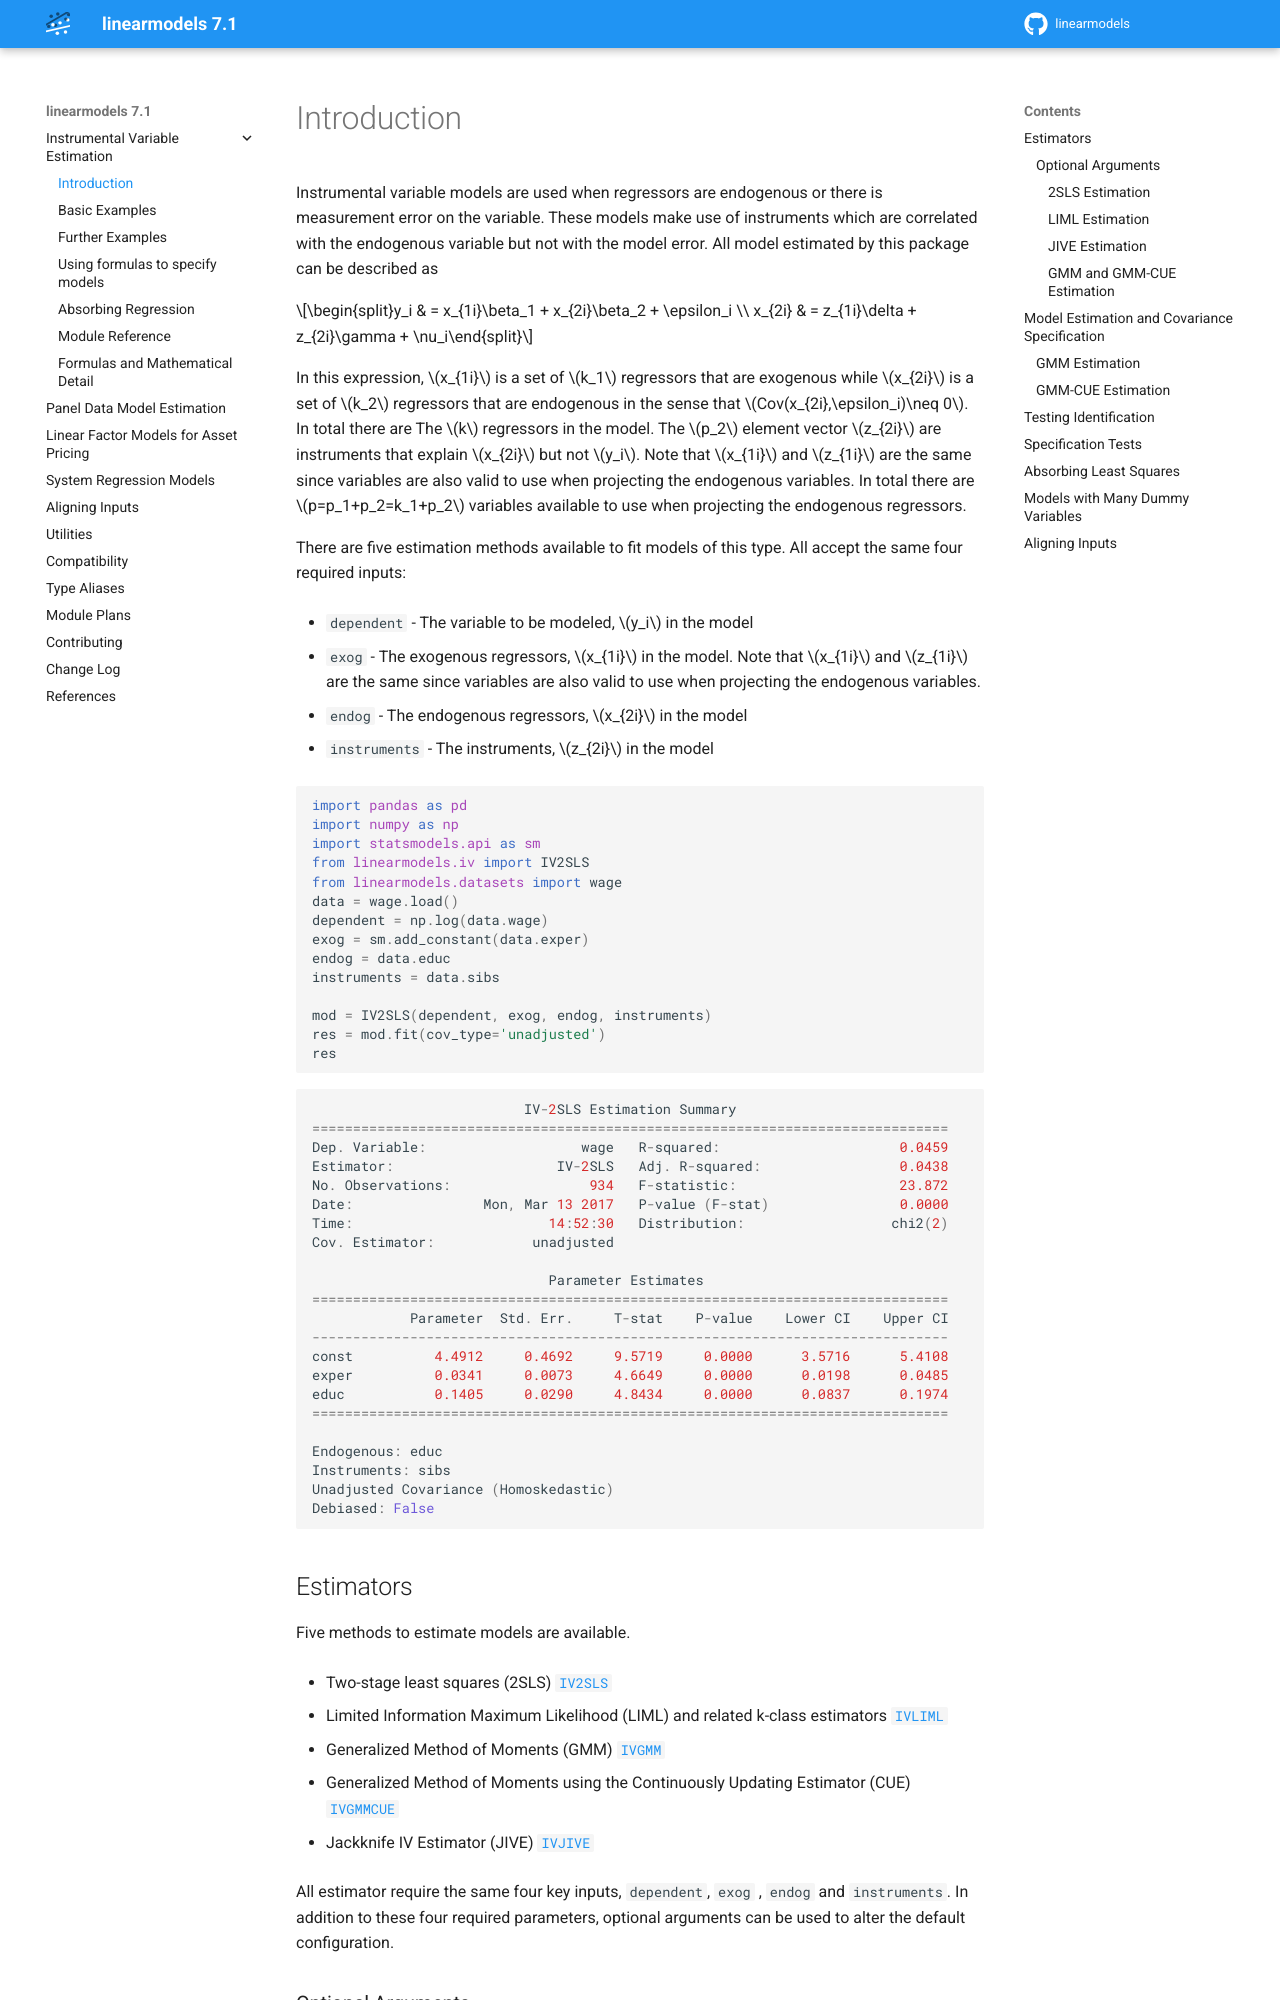

repository: bashtage/linearmodels · page: iv/introduction.html · generator: sphinx

.. _iv-introduction:

Introduction
------------

Instrumental variable models are used when regressors are endogenous
or there is measurement error on the variable.  These models make use of
instruments which are correlated with the endogenous variable but not
with the model error. All model estimated by this package can be described
as

.. math::

  y_i    & = x_{1i}\beta_1 + x_{2i}\beta_2 + \epsilon_i \\
  x_{2i} & = z_{1i}\delta + z_{2i}\gamma + \nu_i

In this expression, :math:`x_{1i}` is a set of :math:`k_1` regressors that
are exogenous while :math:`x_{2i}` is a set of :math:`k_2` regressors that are
endogenous in the sense that :math:`Cov(x_{2i},\epsilon_i)\neq 0`. In total
there are The :math:`k` regressors in the model. The :math:`p_2` element
vector :math:`z_{2i}` are instruments that explain :math:`x_{2i}` but not
:math:`y_i`.  Note that :math:`x_{1i}` and :math:`z_{1i}` are the same since
variables are also valid to use when projecting the endogenous variables.
In total there are :math:`p=p_1+p_2=k_1+p_2` variables available to use when
projecting the endogenous regressors.

There are five estimation methods available to fit models of this type.  All accept the
same four required inputs:

* ``dependent`` - The variable to be modeled, :math:`y_i` in the model
* ``exog`` - The exogenous regressors, :math:`x_{1i}` in the model. Note
  that :math:`x_{1i}` and :math:`z_{1i}` are the same since variables are
  also valid to use when projecting the endogenous variables.
* ``endog`` - The endogenous regressors, :math:`x_{2i}` in the model
* ``instruments`` - The instruments, :math:`z_{2i}` in the model


.. code-block:: python

   import pandas as pd
   import numpy as np
   import statsmodels.api as sm
   from linearmodels.iv import IV2SLS
   from linearmodels.datasets import wage
   data = wage.load()
   dependent = np.log(data.wage)
   exog = sm.add_constant(data.exper)
   endog = data.educ
   instruments = data.sibs

   mod = IV2SLS(dependent, exog, endog, instruments)
   res = mod.fit(cov_type='unadjusted')
   res

::

                              IV-2SLS Estimation Summary
    ==============================================================================
    Dep. Variable:                   wage   R-squared:                      0.0459
    Estimator:                    IV-2SLS   Adj. R-squared:                 0.0438
    No. Observations:                 934   F-statistic:                    23.872
    Date:                Mon, Mar 13 2017   P-value (F-stat)                0.0000
    Time:                        14:52:30   Distribution:                  chi2(2)
    Cov. Estimator:            unadjusted

                                 Parameter Estimates
    ==============================================================================
                Parameter  Std. Err.     T-stat    P-value    Lower CI    Upper CI
    ------------------------------------------------------------------------------
    const          4.4912     0.4692     9.5719     0.0000      3.5716      5.4108
    exper          0.0341     0.0073     4.6649     0.0000      0.0198      0.0485
    educ           0.1405     0.0290     4.8434     0.0000      0.0837      0.1974
    ==============================================================================

    Endogenous: educ
    Instruments: sibs
    Unadjusted Covariance (Homoskedastic)
    Debiased: False

Estimators
==========
Five methods to estimate models are available.

* Two-stage least squares (2SLS) :class:`~linearmodels.iv.model.IV2SLS`
* Limited Information Maximum Likelihood (LIML) and related k-class
  estimators :class:`~linearmodels.iv.model.IVLIML`
* Generalized Method of Moments (GMM) :class:`~linearmodels.iv.model.IVGMM`
* Generalized Method of Moments using the Continuously Updating Estimator
  (CUE) :class:`~linearmodels.iv.model.IVGMMCUE`
* Jackknife IV Estimator (JIVE) :class:`~linearmodels.iv.model.IVJIVE`

All estimator require the same four key inputs, ``dependent``, ``exog`` ,
``endog``  and ``instruments``. In addition to these four required
parameters, optional arguments can be used to alter the default configuration.

Optional Arguments
******************

2SLS Estimation
^^^^^^^^^^^^^^^
The 2SLS estimator is the simplest and has no optional arguments. The 2SLS
estimator nests OLS and so it is possible to estimate models using OLS by
specifying both ``endog`` and ``instruments`` as ``None``.

.. code-block:: python

   mod = IV2SLS(dependent, exog, None, None)
   ols_res = mod.fit()
